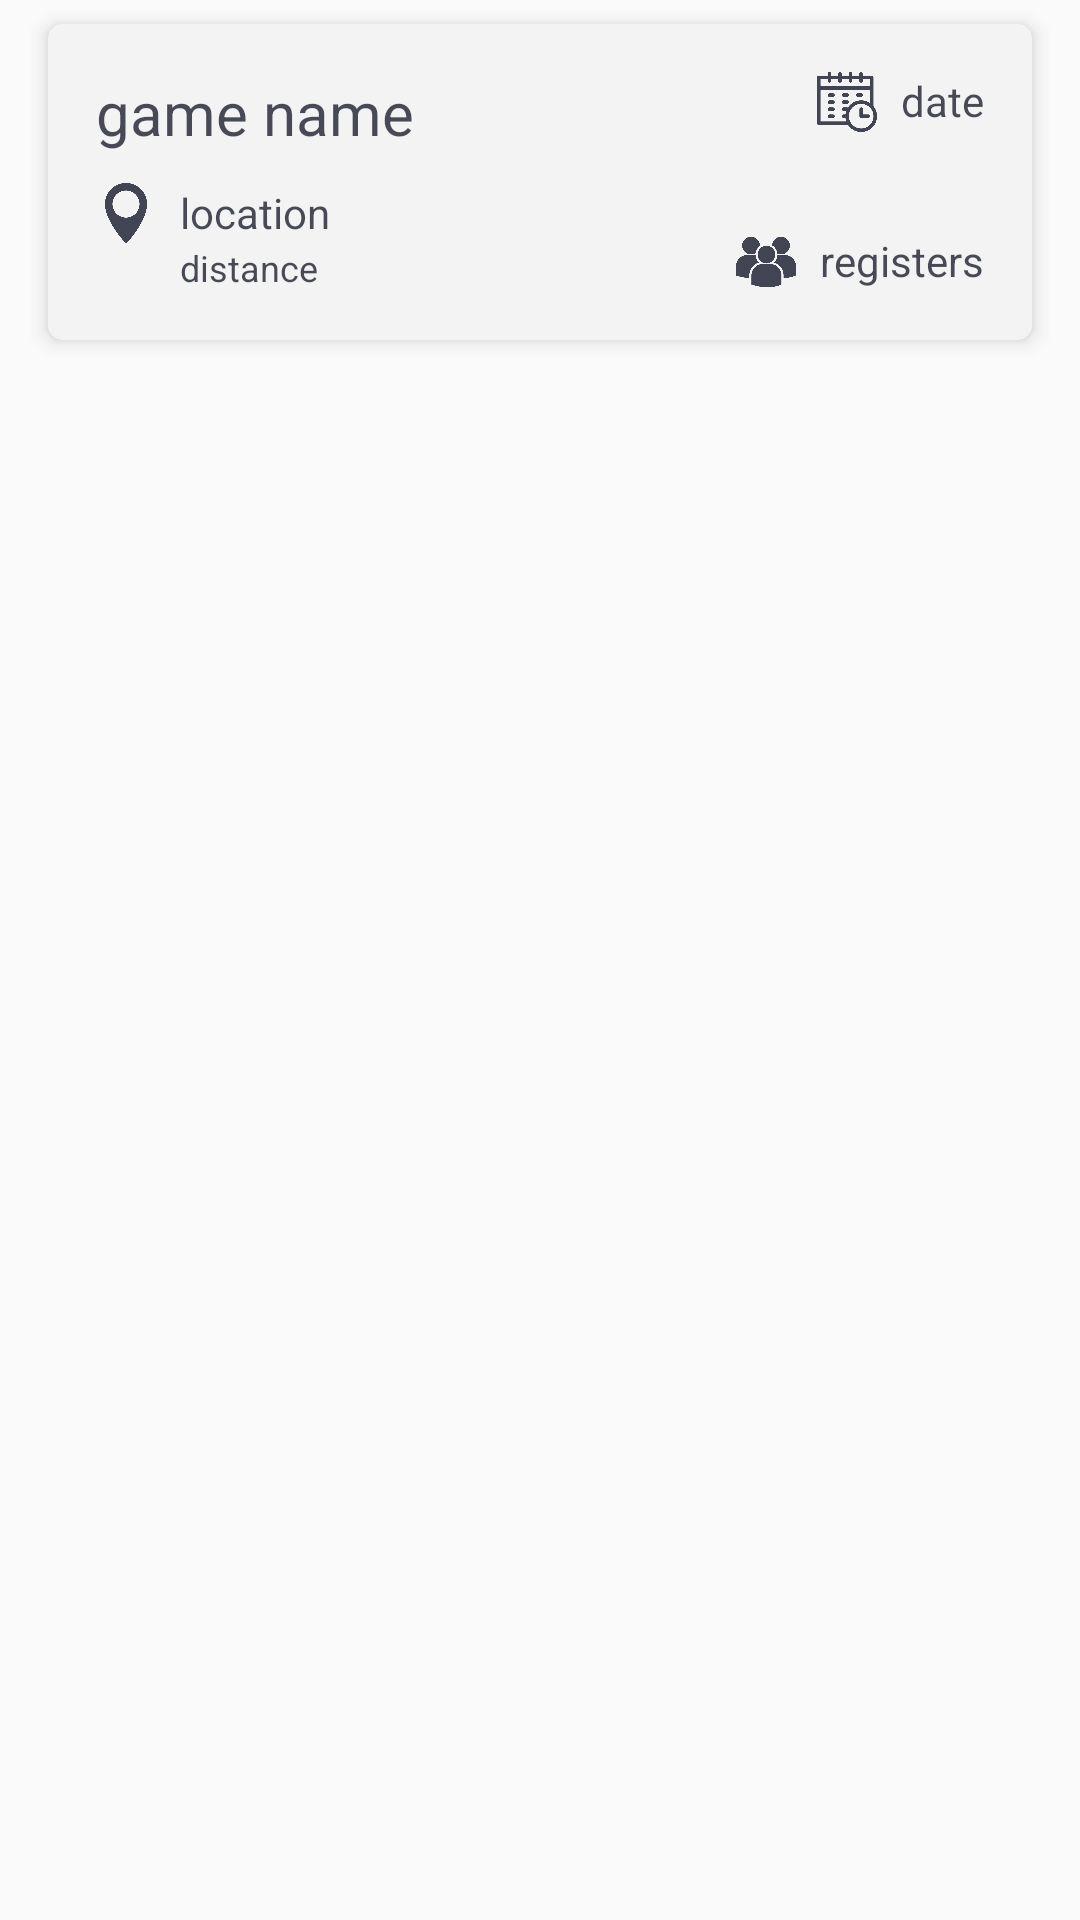

The Android layout XML behind this screen, and the referenced resources:
<!-- AndroidManifest.xml: application theme AppTheme -->
<!-- res/layout/new_group_item.xml -->
<?xml version="1.0" encoding="utf-8"?>
<RelativeLayout xmlns:android="http://schemas.android.com/apk/res/android"
    android:layout_width="match_parent"
    android:layout_height="wrap_content"
    android:alpha="0.8"
    android:clipToPadding="false"
    android:paddingBottom="8dp"
    android:paddingLeft="16dp"
    android:paddingRight="16dp"
    android:paddingTop="8dp">


    <LinearLayout
        android:layout_width="match_parent"
        android:layout_height="wrap_content"
        android:background="@drawable/item_back"
        android:elevation="4dp"
        android:orientation="horizontal"
        android:padding="16dp">

        <LinearLayout
            android:layout_weight="1"
            android:layout_width="match_parent"
            android:layout_height="wrap_content"
            android:orientation="vertical">

            <TextView
                android:textColor="@color/text"
                android:layout_marginBottom="10dp"
                android:id="@+id/group_type"
                android:layout_width="wrap_content"
                android:layout_weight="1"
                android:gravity="bottom"
                android:layout_height="match_parent"
                android:text="game name"
                android:textSize="20dp" />

            <TextView
                android:id="@+id/group_id"
                android:layout_width="wrap_content"
                android:layout_height="wrap_content"
                android:text="the group id is here"
                android:textColor="@color/c2"
                android:textSize="9dp"
                android:visibility="gone" />

            <LinearLayout
                android:layout_width="match_parent"
                android:layout_height="wrap_content"
                android:layout_marginBottom="8dp"
                android:orientation="horizontal"
                android:visibility="gone">

                <TextView
                    android:layout_width="wrap_content"
                    android:layout_height="wrap_content"
                    android:text="group creator: " />


                <TextView
                    android:id="@+id/group_creator"
                    android:layout_width="wrap_content"
                    android:layout_height="wrap_content"
                    android:text="creator" />
            </LinearLayout>

            <LinearLayout
                android:layout_width="wrap_content"
                android:layout_height="wrap_content"
                android:gravity="center"
                android:orientation="horizontal">

                <ImageView
                    android:layout_width="20dp"
                    android:layout_height="20dp"
                    android:src="@drawable/map" />

                <TextView
                    android:id="@+id/group_location"
                    android:layout_width="wrap_content"
                    android:textColor="@color/text"
                    android:layout_height="wrap_content"
                    android:layout_marginLeft="8dp"
                    android:text="location" />
            </LinearLayout>


            <TextView
                android:layout_marginLeft="28dp"
                android:textSize="12dp"
                android:id="@+id/group_distance"
                android:textColor="@color/text"
                android:layout_width="wrap_content"
                android:layout_height="wrap_content"
                android:text="distance" />


        </LinearLayout>


        <LinearLayout
            android:layout_width="wrap_content"
            android:layout_height="match_parent"
            android:gravity="center"
            android:orientation="horizontal">

            <LinearLayout
                android:layout_width="match_parent"
                android:layout_height="match_parent"
                android:layout_weight="1"
                android:gravity="right"
                android:orientation="vertical">

                <LinearLayout
                    android:layout_weight="1"
                    android:layout_width="wrap_content"
                    android:layout_height="match_parent"
                    android:gravity="top"
                    android:orientation="horizontal">

                    <ImageView
                        android:layout_marginRight="8dp"
                        android:layout_width="20dp"
                        android:layout_height="20dp"
                        android:src="@drawable/timetable" />

                    <TextView
                        android:id="@+id/group_date"
                        android:layout_width="wrap_content"
                        android:layout_height="wrap_content"
                        android:textColor="@color/text"
                        android:text="date"
                         />
                </LinearLayout>


                <LinearLayout
                    android:layout_width="wrap_content"
                    android:layout_height="wrap_content"
                    android:orientation="horizontal">

                    <ImageView
                        android:layout_width="20dp"
                        android:layout_height="20dp"
                        android:layout_marginRight="8dp"
                        android:src="@drawable/ppls" />


                    <TextView
                        android:id="@+id/registers"
                        android:layout_width="wrap_content"
                        android:textColor="@color/text"
                        android:layout_height="wrap_content"
                        android:text="registers" />
                </LinearLayout>


            </LinearLayout>


        </LinearLayout>


    </LinearLayout>


</RelativeLayout>
<!-- resources referenced by this layout -->
<resources>
  <color name="c2">#E99E89</color>
  <color name="text">#1B1F2E</color>
  <!-- drawable item_back (drawable) -->
  <shape xmlns:android="http://schemas.android.com/apk/res/android"
      android:shape="rectangle">
      <solid android:color="#F2F2F2" />
      <corners android:radius="5dp" />
  </shape>
  <!-- drawable map: png bitmap (drawable, 8541 bytes) -->
  <!-- drawable ppls: png bitmap (drawable, 21918 bytes) -->
  <!-- drawable timetable: png bitmap (drawable, 28255 bytes) -->
  <style name="AppTheme" parent="Theme.AppCompat.Light.DarkActionBar">
          
          <item name="colorPrimary">@color/colorPrimary</item>
          <item name="colorPrimaryDark">@color/colorPrimaryDark</item>
          <item name="colorAccent">@color/colorAccent</item>
      </style>
  <color name="colorPrimary">#1B1F2E</color>
  <color name="colorPrimaryDark">#1B1F2E</color>
  <color name="colorAccent">#E99E89</color>
</resources>
